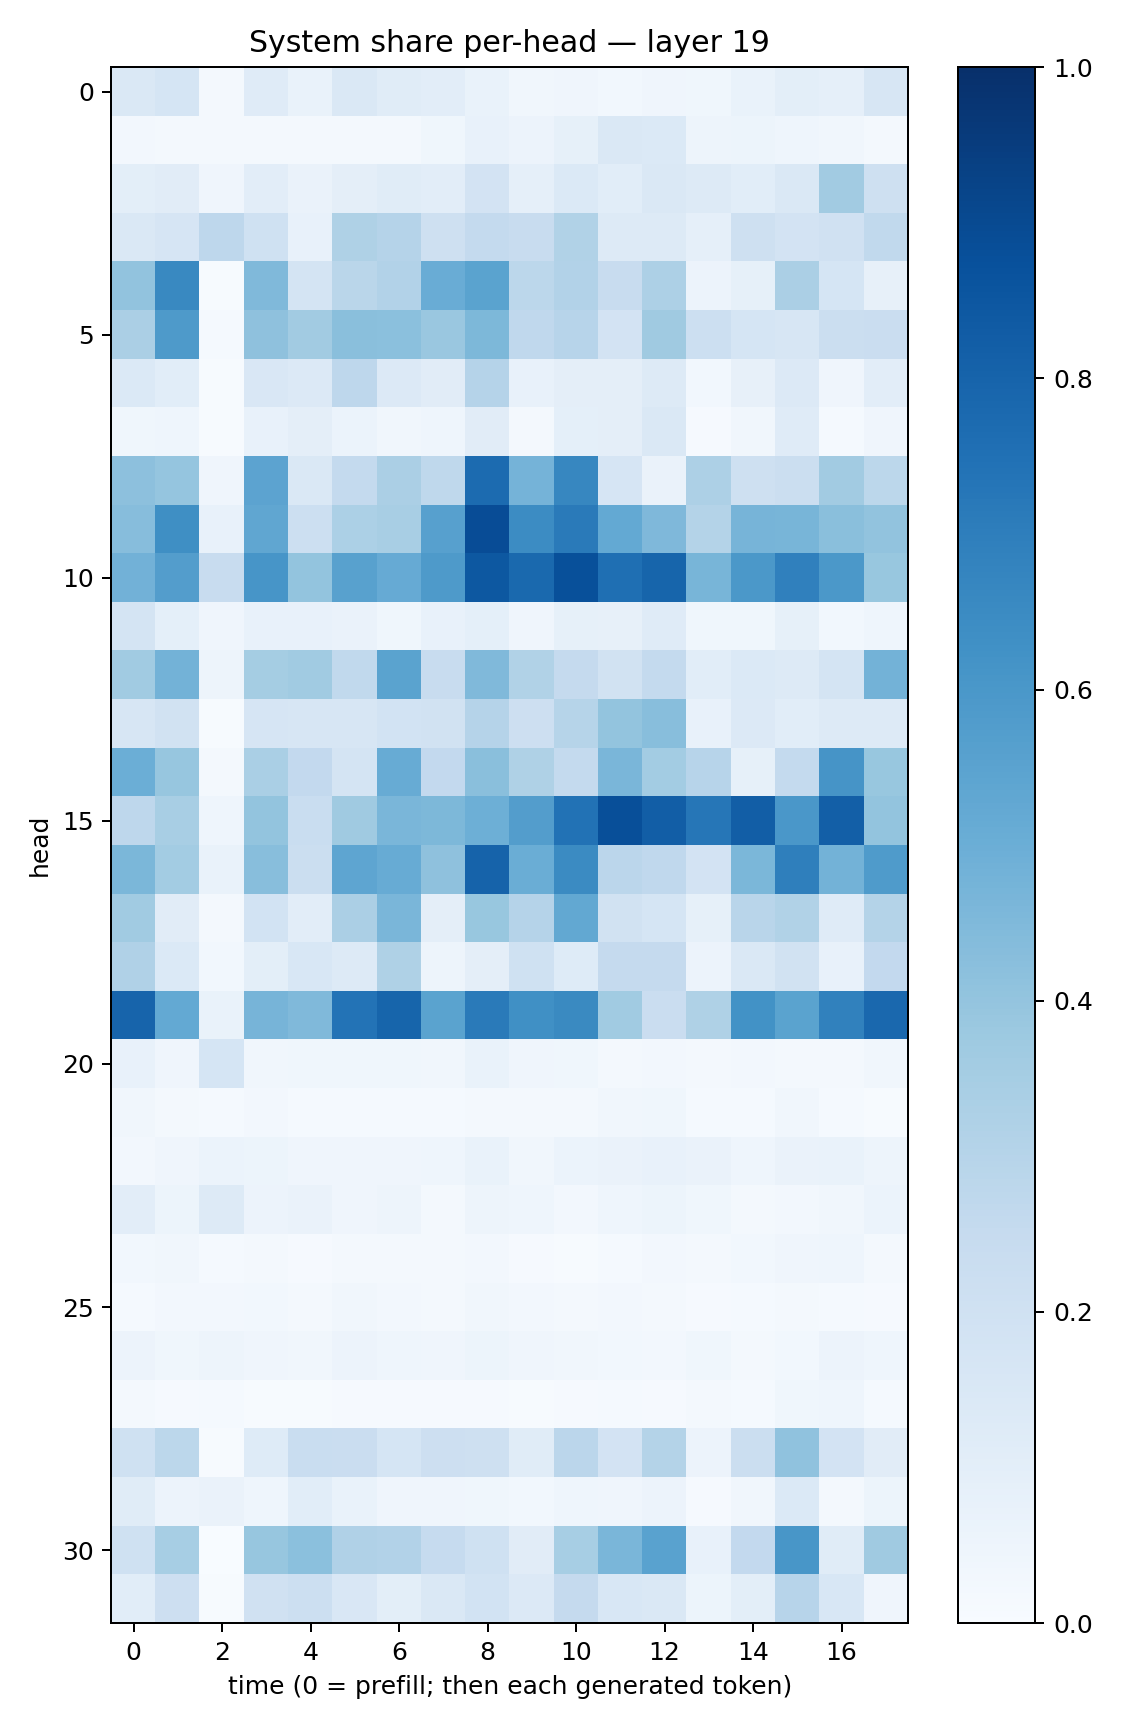

The table this chart was drawn from, first rows:
0.14423616, 0.16813754, 0.019725123, 0.11820921, 0.06696423, 0.14204401, 0.115229055, 0.10389916, 0.066991694, 0.031737335, 0.04005172, 0.030407967, 0.04167768, 0.03684836, 0.06685481, 0.09950092, 0.089272335, 0.15645185
0.02411, 0.02183, 0.01815, 0.02003, 0.02281, 0.01861, 0.02272, 0.03617, 0.07124, 0.0557, 0.08279, 0.148, 0.137, 0.04699, 0.0513, 0.04453, 0.03255, 0.01821
0.1004, 0.113, 0.04153, 0.1022, 0.06592, 0.09708, 0.1158, 0.1019, 0.1833, 0.08956, 0.139, 0.1084, 0.1453, 0.1288, 0.1063, 0.1416, 0.3622, 0.2039
0.1411, 0.1646, 0.2768, 0.2008, 0.07663, 0.3229, 0.3039, 0.2054, 0.2559, 0.2405, 0.3145, 0.1288, 0.1256, 0.08974, 0.2078, 0.1829, 0.1971, 0.2623
0.4042, 0.6574, 0.007791, 0.448, 0.1761, 0.2879, 0.3112, 0.5065, 0.5485, 0.2807, 0.3091, 0.2412, 0.3265, 0.05816, 0.08444, 0.3359, 0.1692, 0.07851
0.3344, 0.5897, 0.01226, 0.4107, 0.3605, 0.4225, 0.4196, 0.3837, 0.4534, 0.268, 0.2967, 0.1819, 0.3692, 0.2177, 0.1698, 0.164, 0.222, 0.2273
0.1403, 0.1065, 0.005457, 0.1516, 0.133, 0.2755, 0.1354, 0.1108, 0.3019, 0.07679, 0.09631, 0.09528, 0.1305, 0.03028, 0.07995, 0.1335, 0.04291, 0.1042
0.03839, 0.04317, 0.006225, 0.07259, 0.09633, 0.06206, 0.03307, 0.04554, 0.1115, 0.02023, 0.0914, 0.09428, 0.143, 0.009311, 0.03317, 0.1191, 0.0132, 0.04263
0.4174, 0.3974, 0.04, 0.545, 0.1452, 0.257, 0.3345, 0.2726, 0.7698, 0.4733, 0.6675, 0.1672, 0.06619, 0.3253, 0.2067, 0.2209, 0.361, 0.2792
0.4318, 0.6345, 0.07118, 0.5335, 0.2151, 0.3307, 0.3435, 0.5604, 0.8898, 0.6451, 0.712, 0.52, 0.4524, 0.308, 0.4725, 0.4675, 0.4232, 0.4043
0.4805, 0.5722, 0.2403, 0.6087, 0.4, 0.5572, 0.5137, 0.5875, 0.8446, 0.7789, 0.8759, 0.7555, 0.7951, 0.4683, 0.5944, 0.6904, 0.5952, 0.3885
0.1788, 0.09156, 0.04084, 0.0747, 0.07422, 0.06506, 0.03744, 0.07677, 0.09271, 0.03936, 0.08245, 0.07832, 0.1175, 0.03794, 0.03691, 0.08356, 0.02832, 0.04424
0.3662, 0.4799, 0.04741, 0.3524, 0.3658, 0.2645, 0.5471, 0.2383, 0.4471, 0.3153, 0.2531, 0.1918, 0.2567, 0.1063, 0.1404, 0.1326, 0.1782, 0.4793
0.1639, 0.1889, 0.007726, 0.1672, 0.1615, 0.1589, 0.1874, 0.191, 0.3021, 0.2145, 0.3007, 0.4004, 0.4267, 0.07728, 0.1362, 0.1082, 0.1279, 0.1256
0.4972, 0.3907, 0.02284, 0.3376, 0.2615, 0.1766, 0.5083, 0.2588, 0.4257, 0.322, 0.2573, 0.4625, 0.3579, 0.2962, 0.08243, 0.2544, 0.6132, 0.3877
0.2767, 0.3428, 0.04567, 0.399, 0.2331, 0.3709, 0.4644, 0.4559, 0.4923, 0.5738, 0.7444, 0.8824, 0.8236, 0.7269, 0.8239, 0.5994, 0.8198, 0.4023
0.4596, 0.3577, 0.06959, 0.426, 0.2194, 0.5359, 0.5088, 0.4102, 0.8028, 0.5015, 0.6517, 0.2813, 0.2694, 0.183, 0.4583, 0.6921, 0.4778, 0.5836
0.3672, 0.1111, 0.02166, 0.184, 0.1052, 0.3329, 0.4626, 0.09412, 0.389, 0.302, 0.5262, 0.1932, 0.1681, 0.08526, 0.2921, 0.3129, 0.1174, 0.3071
0.3178, 0.1394, 0.02907, 0.1008, 0.1527, 0.1293, 0.322, 0.04921, 0.09698, 0.2014, 0.1214, 0.2535, 0.2523, 0.05498, 0.1467, 0.1923, 0.07739, 0.2582
0.7994, 0.5219, 0.06984, 0.4701, 0.4457, 0.74, 0.7954, 0.5485, 0.7146, 0.6322, 0.6562, 0.3652, 0.2277, 0.3223, 0.6221, 0.5479, 0.6844, 0.7846
0.07496, 0.04094, 0.1707, 0.0336, 0.03804, 0.03537, 0.03784, 0.03486, 0.06738, 0.03981, 0.03544, 0.01566, 0.02438, 0.02009, 0.02366, 0.01788, 0.01566, 0.03221
0.03206, 0.01778, 0.0134, 0.02725, 0.01251, 0.01182, 0.01182, 0.01403, 0.01978, 0.01732, 0.01737, 0.03143, 0.03875, 0.0129, 0.01523, 0.03417, 0.01511, 0.006426
0.02501, 0.0401, 0.05996, 0.05195, 0.04024, 0.04165, 0.04034, 0.04643, 0.06951, 0.03216, 0.05884, 0.06558, 0.07273, 0.06506, 0.04382, 0.06601, 0.06742, 0.04717
0.1024, 0.05406, 0.1322, 0.05545, 0.06331, 0.03957, 0.04814, 0.01992, 0.04714, 0.04422, 0.02504, 0.04674, 0.05394, 0.03879, 0.01928, 0.02432, 0.0318, 0.05862
0.02953, 0.03335, 0.01246, 0.01911, 0.009732, 0.01809, 0.01915, 0.01809, 0.02372, 0.01047, 0.007083, 0.0152, 0.02702, 0.02219, 0.03079, 0.04156, 0.04609, 0.0191
0.01425, 0.02622, 0.02604, 0.02938, 0.01908, 0.03368, 0.0259, 0.01976, 0.03279, 0.02722, 0.02266, 0.02513, 0.02209, 0.008231, 0.01249, 0.02268, 0.01452, 0.01158
0.05777, 0.03599, 0.04989, 0.04067, 0.03264, 0.05783, 0.04687, 0.03942, 0.05411, 0.04252, 0.03371, 0.03097, 0.02413, 0.03615, 0.0194, 0.03105, 0.05491, 0.04347
0.02148, 0.01065, 0.01547, 0.005968, 0.007065, 0.009622, 0.009965, 0.008971, 0.009451, 0.007665, 0.009455, 0.0125, 0.008554, 0.01752, 0.014, 0.03568, 0.04331, 0.01515
0.1994, 0.2808, 0.005147, 0.1218, 0.2314, 0.2282, 0.1691, 0.2123, 0.2055, 0.1145, 0.2847, 0.1798, 0.3082, 0.0579, 0.2244, 0.408, 0.1815, 0.1104
0.1159, 0.05714, 0.06561, 0.04613, 0.107, 0.0698, 0.03976, 0.04171, 0.03625, 0.02799, 0.04639, 0.03928, 0.05733, 0.01037, 0.03356, 0.1372, 0.02213, 0.05241
0.2006, 0.3452, 0.002309, 0.3913, 0.4209, 0.3197, 0.3095, 0.2484, 0.2027, 0.1121, 0.3439, 0.4611, 0.5524, 0.07232, 0.2581, 0.6049, 0.1137, 0.3708
0.1084, 0.2126, 0.006034, 0.1959, 0.2172, 0.1502, 0.1009, 0.1469, 0.1855, 0.133, 0.2538, 0.1524, 0.1465, 0.05294, 0.09776, 0.294, 0.1558, 0.04055
